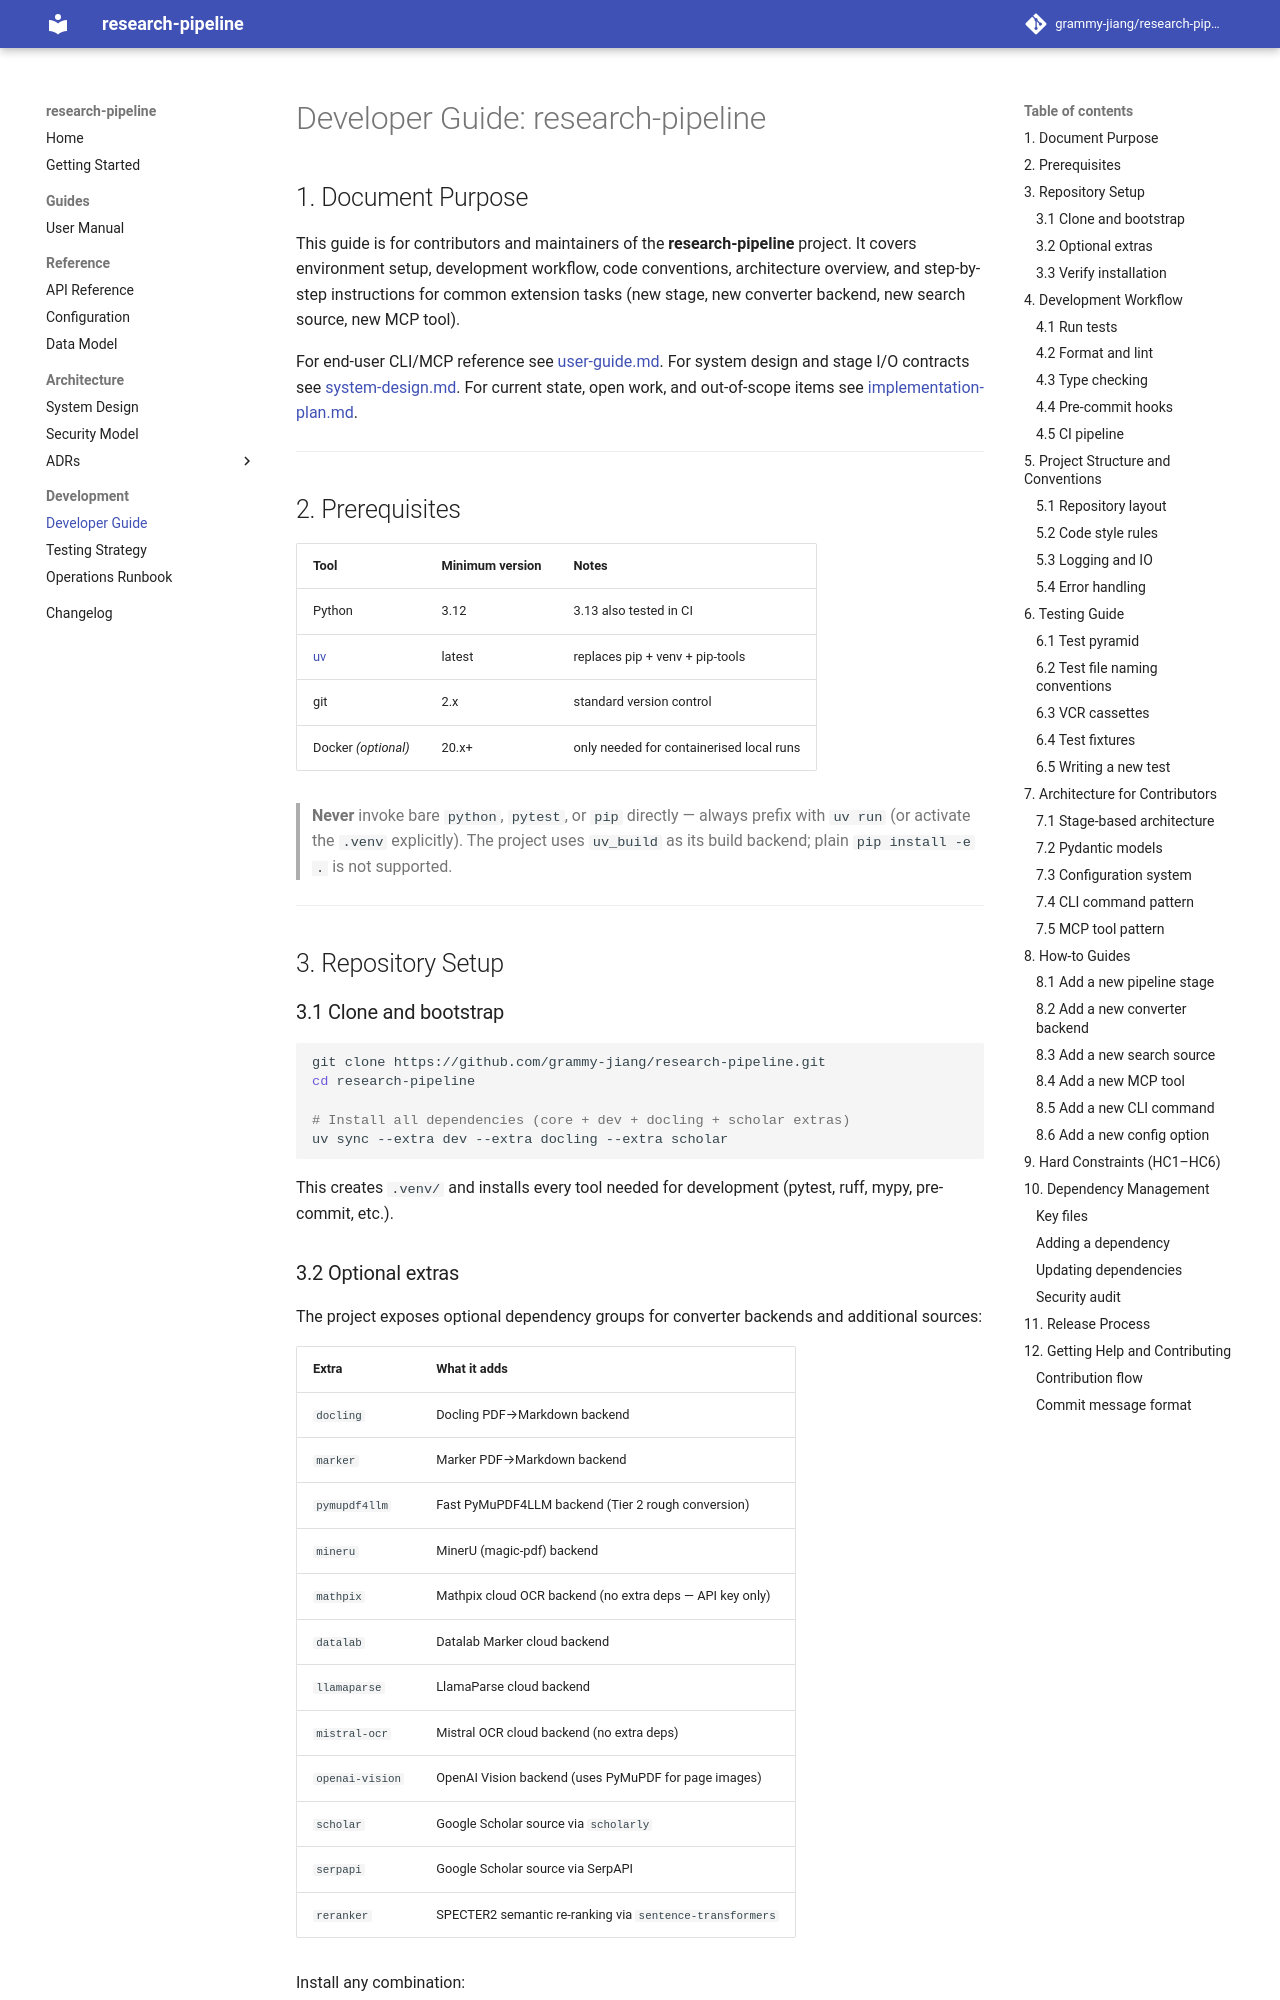

repository: grammy-jiang/research-pipeline · page: developer-guide/index.html · generator: mkdocs

# Developer Guide: research-pipeline

## 1. Document Purpose

This guide is for contributors and maintainers of the **research-pipeline**
project. It covers environment setup, development workflow, code conventions,
architecture overview, and step-by-step instructions for common extension tasks
(new stage, new converter backend, new search source, new MCP tool).

For end-user CLI/MCP reference see [user-guide.md](user-guide.md).
For system design and stage I/O contracts see [system-design.md](system-design.md).
For current state, open work, and out-of-scope items see [implementation-plan.md](implementation-plan.md).

---

## 2. Prerequisites

| Tool | Minimum version | Notes |
|------|-----------------|-------|
| Python | 3.12 | 3.13 also tested in CI |
| [uv](https://docs.astral.sh/uv/) | latest | replaces pip + venv + pip-tools |
| git | 2.x | standard version control |
| Docker *(optional)* | 20.x+ | only needed for containerised local runs |

> **Never** invoke bare `python`, `pytest`, or `pip` directly — always prefix
> with `uv run` (or activate the `.venv` explicitly).  The project uses
> `uv_build` as its build backend; plain `pip install -e .` is not supported.

---

## 3. Repository Setup

### 3.1 Clone and bootstrap

```bash
git clone https://github.com/grammy-jiang/research-pipeline.git
cd research-pipeline

# Install all dependencies (core + dev + docling + scholar extras)
uv sync --extra dev --extra docling --extra scholar
```

This creates `.venv/` and installs every tool needed for development (pytest,
ruff, mypy, pre-commit, etc.).

### 3.2 Optional extras

The project exposes optional dependency groups for converter backends and
additional sources:

| Extra | What it adds |
|-------|-------------|
| `docling` | Docling PDF→Markdown backend |
| `marker` | Marker PDF→Markdown backend |
| `pymupdf4llm` | Fast PyMuPDF4LLM backend (Tier 2 rough conversion) |
| `mineru` | MinerU (magic-pdf) backend |
| `mathpix` | Mathpix cloud OCR backend (no extra deps — API key only) |
| `datalab` | Datalab Marker cloud backend |
| `llamaparse` | LlamaParse cloud backend |
| `mistral-ocr` | Mistral OCR cloud backend (no extra deps) |
| `openai-vision` | OpenAI Vision backend (uses PyMuPDF for page images) |
| `scholar` | Google Scholar source via `scholarly` |
| `serpapi` | Google Scholar source via SerpAPI |
| `reranker` | SPECTER2 semantic re-ranking via `sentence-transformers` |

Install any combination:

```bash
uv sync --extra dev --extra pymupdf4llm --extra reranker
```

### 3.3 Verify installation

```bash
uv run research-pipeline --version
# Expected: research-pipeline 0.17.14

uv run python -c "import research_pipeline; print(research_pipeline.__version__)"
# Expected: 0.17.14
```

---

## 4. Development Workflow
